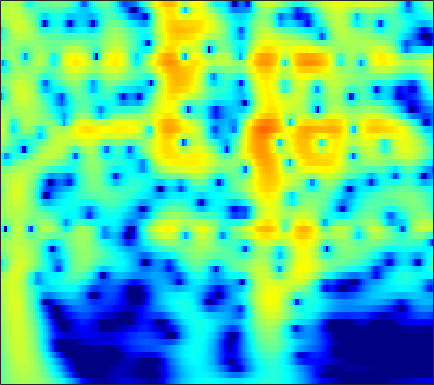

Data behind this chart, as committed beside it:
-1.9838, -1.4413, -0.778, -0.18389, 0.216, 0.68768, 1.0895, 1.3451, 1.6248, 1.8342, 1.9735, 2.0319, 2.0481, 1.9941, 1.9074, 1.73, 1.4816, 1.2484, 0.87485, 0.42884, -0.090361, -0.52846, -1.1789, -1.9059
-1.736, -1.118, -0.3624, 0.3108, 0.7602, 1.284, 1.72, 1.989, 2.268, 2.456, 2.552, 2.563, 2.496, 2.336, 2.153, 1.827, 1.404, 1.023, 0.4304, -0.2614, -1.053, -1.714, -2.685, -3.761
-2.177, -1.371, -0.4039, 0.4398, 0.9924, 1.623, 2.134, 2.439, 2.741, 2.924, 2.988, 2.959, 2.816, 2.556, 2.284, 1.818, 1.235, 0.7216, -0.06526, -0.9682, -1.987, -2.826, -4.046, -5.379
-2.32, -1.363, -0.2343, 0.7342, 1.358, 2.056, 2.604, 2.917, 3.206, 3.35, 3.349, 3.255, 3.004, 2.612, 2.226, 1.588, 0.8125, 0.1407, -0.8734, -2.021, -3.297, -4.338, -5.834, -7.446
-1.782, -0.8178, 0.3241, 1.3, 1.924, 2.609, 3.129, 3.41, 3.638, 3.7, 3.596, 3.409, 3.012, 2.448, 1.914, 1.054, 0.02577, -0.857, -2.182, -3.674, -5.33, -6.678, -8.612, -10.69
-1.252, -0.2917, 0.8427, 1.806, 2.415, 3.071, 3.549, 3.788, 3.949, 3.925, 3.716, 3.436, 2.897, 2.164, 1.485, 0.4024, -0.8888, -1.999, -3.678, -5.595, -7.768, -9.58, -12.26, -15.28
-1.11, -0.1021, 1.075, 2.058, 2.67, 3.315, 3.766, 3.977, 4.088, 4.004, 3.722, 3.38, 2.749, 1.915, 1.154, -0.04247, -1.454, -2.659, -4.468, -6.518, -8.826, -10.74, -13.55, -16.69
-1.011, 0.02938, 1.229, 2.217, 2.821, 3.447, 3.868, 4.051, 4.117, 3.982, 3.646, 3.262, 2.576, 1.692, 0.8993, -0.3261, -1.741, -2.923, -4.654, -6.549, -8.586, -10.19, -12.38, -14.59
-0.5772, 0.418, 1.563, 2.5, 3.067, 3.642, 4.01, 4.151, 4.157, 3.957, 3.552, 3.116, 2.358, 1.401, 0.5554, -0.7369, -2.211, -3.431, -5.203, -7.136, -9.219, -10.87, -13.19, -15.65
-0.07329, 0.8742, 1.964, 2.851, 3.381, 3.903, 4.213, 4.303, 4.233, 3.947, 3.445, 2.928, 2.055, 0.9711, 0.02275, -1.419, -3.055, -4.405, -6.364, -8.49, -10.78, -12.58, -15.09, -17.71
0.1701, 1.151, 2.27, 3.171, 3.699, 4.201, 4.466, 4.51, 4.363, 3.98, 3.359, 2.737, 1.702, 0.4329, -0.6709, -2.348, -4.25, -5.818, -8.089, -10.56, -13.26, -15.43, -18.55, -21.9
0.13, 1.235, 2.471, 3.438, 3.986, 4.483, 4.718, 4.724, 4.506, 4.028, 3.284, 2.55, 1.331, -0.161, -1.468, -3.467, -5.765, -7.673, -10.44, -13.37, -16.33, -18.46, -21.17, -23.86
0.2827, 1.434, 2.698, 3.657, 4.181, 4.635, 4.821, 4.785, 4.502, 3.951, 3.132, 2.336, 1.021, -0.5951, -2.016, -4.227, -6.885, -9.247, -13.1, -18.25, -26.67, -37.64, -26.56, -22.2
0.9262, 1.898, 2.959, 3.752, 4.177, 4.524, 4.619, 4.521, 4.167, 3.562, 2.717, 1.928, 0.6712, -0.8115, -2.055, -3.874, -5.856, -7.429, -9.58, -11.62, -13.23, -13.93, -14.1, -13.66
1.686, 2.436, 3.247, 3.849, 4.167, 4.4, 4.389, 4.217, 3.772, 3.075, 2.123, 1.256, -0.08564, -1.607, -2.819, -4.427, -5.905, -6.866, -7.887, -8.559, -8.919, -9.019, -8.979, -8.764
2.09, 2.701, 3.413, 3.99, 4.303, 4.529, 4.516, 4.34, 3.861, 3.072, 1.941, 0.8509, -0.9533, -3.212, -5.258, -8.418, -11.57, -12.86, -12.31, -10.77, -9.409, -8.634, -7.848, -7.25
0.7398, 1.466, 2.456, 3.36, 3.906, 4.418, 4.678, 4.683, 4.404, 3.791, 2.819, 1.818, 0.09683, -2.124, -4.195, -7.53, -10.96, -12.29, -11.38, -9.64, -8.393, -7.819, -7.412, -7.333
-5.243, -3.201, -0.7109, 1.24, 2.368, 3.506, 4.258, 4.57, 4.676, 4.471, 3.972, 3.403, 2.418, 1.248, 0.2828, -1.049, -2.291, -3.089, -3.982, -4.757, -5.544, -6.238, -7.433, -9.109
-8.179, -5.386, -2.317, -0.07913, 1.215, 2.549, 3.457, 3.901, 4.237, 4.283, 4.072, 3.776, 3.196, 2.437, 1.79, 0.8208, -0.2361, -1.071, -2.247, -3.496, -4.828, -5.898, -7.444, -9.1
-2.333, -1.442, -0.2293, 0.875, 1.642, 2.5, 3.122, 3.459, 3.732, 3.786, 3.634, 3.408, 2.954, 2.312, 1.728, 0.8218, -0.257, -1.187, -2.566, -4.119, -5.848, -7.213, -8.938, -10.32
-0.01567, 0.5324, 1.171, 1.796, 2.241, 2.721, 3.095, 3.297, 3.413, 3.385, 3.21, 2.965, 2.53, 1.96, 1.427, 0.59, -0.4296, -1.338, -2.779, -4.601, -6.939, -9.207, -13.53, -21.63
0.7163, 0.9446, 1.268, 1.717, 2.034, 2.412, 2.749, 2.901, 2.935, 2.803, 2.513, 2.187, 1.673, 1.151, 0.7432, 0.1969, -0.3705, -0.8579, -1.67, -2.701, -3.976, -5.082, -6.593, -7.774
-0.2023, -0.7654, -0.8946, -0.3114, 0.402, 1.477, 2.31, 2.655, 2.776, 2.417, 1.608, 0.7868, -0.5185, -1.592, -1.902, -1.617, -0.9076, -0.3954, 0.06301, 0.2476, 0.1494, -0.05511, -0.4364, -0.8833
-3.182, -7.603, -33.9, -7.216, -2.7, 0.7248, 2.519, 3.234, 3.475, 2.919, 1.484, -0.3196, -4.331, -13.21, -18.16, -6.449, -1.928, -0.01025, 1.617, 2.51, 2.909, 2.96, 2.74, 2.258
0.07569, -0.5129, -0.7354, -0.2461, 0.4269, 1.448, 2.183, 2.553, 2.638, 2.335, 1.634, 0.9101, -0.1159, -0.9608, -1.179, -0.9374, -0.3127, 0.1789, 0.725, 1.034, 1.111, 1.002, 0.6408, 0.04293
1.024, 1.154, 1.424, 1.665, 1.923, 2.198, 2.421, 2.503, 2.46, 2.267, 1.924, 1.588, 1.112, 0.6167, 0.2819, -0.09843, -0.443, -0.6531, -0.9447, -1.257, -1.603, -1.899, -2.336, -2.866
1.145, 1.578, 2.038, 2.461, 2.716, 2.963, 3.119, 3.128, 3.052, 2.814, 2.451, 2.091, 1.49, 0.8052, 0.2155, -0.6253, -1.516, -2.209, -3.127, -3.972, -4.703, -5.129, -5.539, -5.788
0.7568, 1.427, 2.195, 2.878, 3.257, 3.657, 3.863, 3.914, 3.818, 3.537, 3.06, 2.579, 1.754, 0.7275, -0.1872, -1.618, -3.272, -4.684, -6.707, -8.784, -10.49, -11.22, -11.26, -10.54
-0.636, 0.5155, 1.829, 2.864, 3.452, 4.044, 4.367, 4.482, 4.402, 4.113, 3.564, 3, 2.014, 0.7265, -0.444, -2.344, -4.687, -6.823, -10.42, -15.44, -24.55, -39.81, -21.36, -16.53
-1.712, -0.1973, 1.489, 2.668, 3.375, 4.029, 4.436, 4.572, 4.543, 4.278, 3.77, 3.212, 2.243, 0.9616, -0.1917, -2.046, -4.254, -6.18, -9.044, -12.1, -14.91, -16.45, -17.4, -17.1
-0.2947, 0.6516, 1.747, 2.621, 3.163, 3.69, 4.06, 4.188, 4.227, 4.036, 3.661, 3.217, 2.43, 1.392, 0.433, -1.096, -2.955, -4.56, -7.033, -9.983, -13.66, -17.27, -24.82, -28.74
0.8574, 1.248, 1.656, 2.143, 2.445, 2.853, 3.161, 3.352, 3.482, 3.487, 3.316, 3.098, 2.624, 1.979, 1.34, 0.314, -0.9458, -2.039, -3.748, -5.723, -7.95, -9.673, -11.67, -12.62
0.1009, -0.03833, -0.1958, 0.006309, 0.2334, 0.7646, 1.253, 1.653, 2.029, 2.346, 2.486, 2.55, 2.491, 2.329, 2.118, 1.733, 1.191, 0.6941, -0.06055, -0.9163, -1.791, -2.44, -3.206, -3.832
-3.34, -5.213, -6.782, -6.757, -5.509, -3.689, -2.24, -1.438, -0.6789, -0.1635, 0.2745, 0.5467, 0.9615, 1.336, 1.623, 1.914, 2.106, 2.159, 2.148, 2.034, 1.837, 1.647, 1.36, 1.042
-5.117, -7.924, -13.04, -12.18, -9.119, -6.54, -5.033, -4.657, -4.545, -4.883, -4.959, -4.67, -3.615, -2.192, -1.152, 0.07598, 1.083, 1.695, 2.304, 2.752, 3.042, 3.191, 3.279, 3.256
-0.6026, -1.665, -2.663, -3.53, -3.789, -4.299, -5.02, -5.912, -8.008, -11.66, -21.03, -24.18, -11.91, -7.042, -4.761, -2.601, -1.103, -0.2144, 0.7168, 1.488, 2.15, 2.574, 3.04, 3.369
1.871, 1.176, 0.2128, -0.6732, -1.473, -2.364, -3.443, -4.206, -5.474, -6.683, -7.558, -7.589, -6.779, -5.588, -4.726, -3.919, -3.314, -2.999, -2.434, -1.641, -0.598, 0.2197, 1.267, 2.137
3.408, 2.728, 1.445, 0.1467, -0.8251, -1.942, -2.581, -2.925, -2.914, -2.876, -2.756, -2.629, -2.646, -2.799, -3.211, -4.234, -6.075, -8.111, -10.62, -8.926, -5.171, -2.868, -0.5974, 0.972
4.756, 3.589, 1.776, -0.9749, -3.495, -7.511, -8.221, -6.06, -3.194, -1.246, -0.02108, 0.4926, 0.7817, 0.5629, 0.04152, -1.141, -3.007, -4.772, -6.653, -5.801, -3.261, -1.538, 0.1325, 1.188
4.155, 3.147, 1.577, -0.5548, -2.673, -5.194, -5.549, -4.216, -1.886, -0.03782, 1.192, 1.782, 2.237, 2.301, 2.159, 1.773, 1.207, 0.7862, 0.397, 0.2114, 0.2122, 0.2685, 0.2198, -0.07979
2.309, 2.018, 1.351, 0.7523, 0.3782, -0.002475, 0.001964, 0.1954, 0.6559, 1.216, 1.676, 1.951, 2.147, 2.156, 2.066, 1.805, 1.434, 1.098, 0.6076, 0.07773, -0.5159, -1.021, -1.795, -2.757
0.6081, 0.6065, 0.6678, 0.761, 0.9451, 1.182, 1.449, 1.708, 2.001, 2.247, 2.441, 2.507, 2.479, 2.327, 2.113, 1.709, 1.207, 0.7561, 0.04225, -0.7545, -1.643, -2.396, -3.492, -4.7
-2.502, -2.215, -1.222, -0.1809, 0.5332, 1.44, 2.155, 2.592, 3.04, 3.317, 3.441, 3.415, 3.249, 2.914, 2.549, 1.938, 1.175, 0.5202, -0.4315, -1.479, -2.606, -3.498, -4.818, -6.353
-13.6, -8.857, -4.436, -1.526, -0.01324, 1.56, 2.704, 3.299, 3.887, 4.22, 4.293, 4.208, 3.895, 3.344, 2.791, 1.862, 0.7014, -0.2741, -1.661, -3.067, -4.37, -5.223, -6.25, -7.322
-5.529, -4.499, -2.482, -0.5293, 0.68, 1.985, 3.001, 3.57, 4.084, 4.346, 4.356, 4.2, 3.745, 3.007, 2.252, 0.9192, -0.8063, -2.404, -5.021, -8.05, -10.55, -11.02, -9.961, -8.606
-0.9781, -0.6651, -0.1413, 0.5971, 1.24, 1.992, 2.647, 3.077, 3.445, 3.615, 3.591, 3.413, 2.962, 2.25, 1.5, 0.174, -1.583, -3.323, -6.332, -10.53, -15.39, -15.16, -11.18, -8.204
-1.28, -1.213, -0.8784, -0.3247, 0.2311, 0.9712, 1.592, 1.953, 2.305, 2.473, 2.465, 2.356, 2.094, 1.665, 1.22, 0.4674, -0.5063, -1.359, -2.611, -3.781, -4.6, -4.858, -4.694, -4.124
-5.386, -6.173, -5.107, -3.18, -1.898, -0.4361, 0.5261, 0.9169, 1.191, 1.213, 1.093, 1.023, 0.9955, 1.034, 1.083, 1.072, 0.8953, 0.6698, 0.214, -0.3552, -0.9734, -1.423, -1.932, -2.22
-9.589, -12.73, -8.081, -3.623, -1.633, 0.111, 0.9094, 0.9526, 0.4583, -0.6587, -2.132, -2.88, -2.562, -1.089, 0.1419, 1.417, 2.209, 2.484, 2.46, 1.97, 1.037, 0.01659, -1.872, -4.405
-0.364, -0.5714, -0.2667, 0.3656, 0.7947, 1.177, 1.13, 0.7378, -0.5818, -3.064, -7.505, -12.68, -10.46, -4.458, -1.776, 0.4943, 1.805, 2.306, 2.504, 2.17, 1.309, 0.2842, -1.688, -4.489
-0.07596, -0.09357, 0.1158, 0.3941, 0.5994, 0.7033, 0.6058, 0.3738, -0.1713, -0.9178, -1.652, -1.965, -1.86, -1.228, -0.6018, 0.1704, 0.7049, 0.9371, 0.9913, 0.8079, 0.3899, -0.03531, -0.6726, -1.235
-2.076, -1.599, -0.9592, -0.2941, 0.1779, 0.6645, 0.9706, 1.062, 1.1, 1.038, 0.9213, 0.8197, 0.7357, 0.7075, 0.6981, 0.6677, 0.5851, 0.4834, 0.2642, -0.01528, -0.3204, -0.548, -0.8209, -1.009
-6.421, -4.528, -2.422, -0.7601, 0.2125, 1.234, 1.946, 2.311, 2.594, 2.693, 2.647, 2.528, 2.274, 1.917, 1.58, 1.053, 0.4633, -0.01999, -0.6448, -1.222, -1.66, -1.884, -2.048, -2.118
-8.49, -5.115, -2.025, 0.09484, 1.239, 2.396, 3.19, 3.599, 3.886, 3.936, 3.781, 3.546, 3.057, 2.362, 1.701, 0.6258, -0.6885, -1.819, -3.42, -4.866, -5.729, -5.81, -5.36, -4.749
-1.062, -0.2792, 0.8858, 1.969, 2.652, 3.355, 3.832, 4.038, 4.133, 4.016, 3.687, 3.302, 2.599, 1.661, 0.7793, -0.7072, -2.677, -4.599, -8.183, -14.19, -25.46, -17.02, -10.9, -7.939
1.89, 2.113, 2.52, 2.93, 3.227, 3.495, 3.614, 3.581, 3.405, 3.054, 2.537, 2.038, 1.256, 0.3384, -0.4411, -1.651, -3.096, -4.361, -6.247, -8.054, -9.055, -8.865, -7.8, -6.608
2.653, 2.728, 2.87, 3.053, 3.175, 3.275, 3.209, 3.031, 2.565, 1.871, 1.005, 0.2935, -0.6251, -1.423, -1.915, -2.431, -2.869, -3.176, -3.583, -3.895, -4.048, -4.025, -3.852, -3.596
1.735, 1.597, 1.833, 2.431, 2.867, 3.303, 3.384, 3.165, 2.422, 1.141, -0.7005, -2.377, -4.632, -5.806, -5.555, -4.439, -3.353, -2.751, -2.219, -1.929, -1.734, -1.618, -1.448, -1.254
